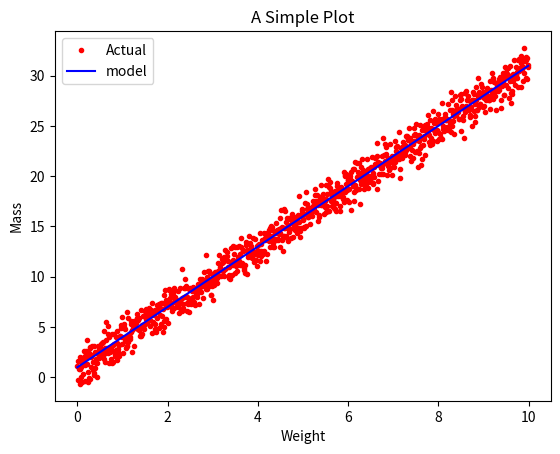

Reproduce this figure in Python.
import matplotlib.pyplot as plt
import numpy as np

x = np.arange(0.0,10.0,0.01)
y = 3.0 * x + 1.0
noise = np.random.normal(0.0,1.0, len(x))

plt.plot(x,y + noise,'r.', label='Actual')
plt.plot(x,y,'b-',label ='model')

plt.title("A Simple Plot")
plt.xlabel('Weight')
plt.ylabel('Mass')

plt.legend()


plt.show()
